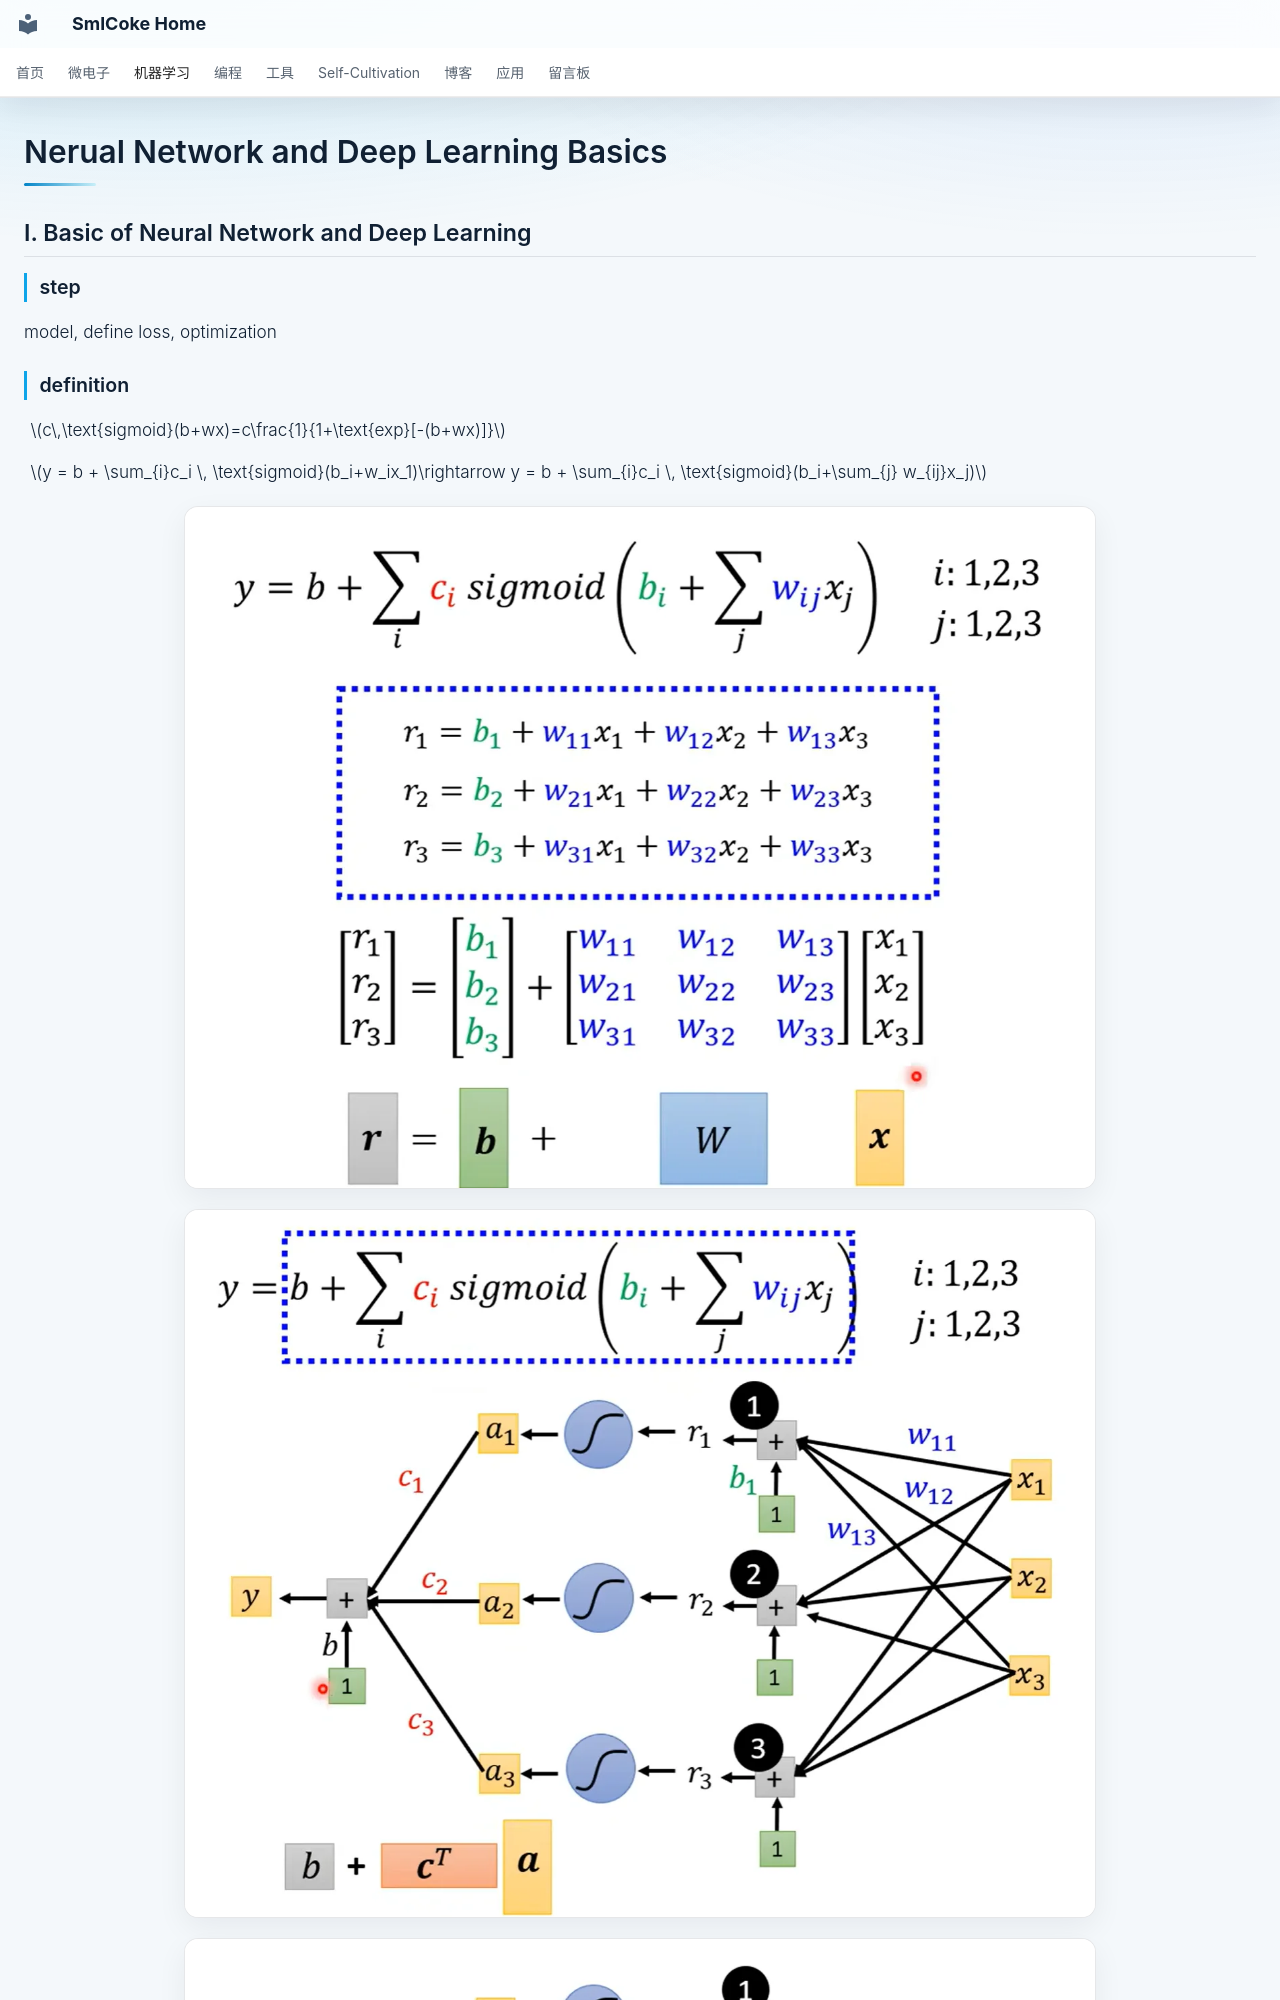

repository: SmlCoke/smlcoke-web · page: machine-learning/fundamentals/fully-connected-networks/index.html · generator: mkdocs

# Nerual Network and Deep Learning Basics
## I. Basic of Neural Network and Deep Learning
### step
model, define loss, optimization
### definition
$c\,\text{sigmoid}(b+wx)=c\frac{1}{1+\text{exp}[-(b+wx)]}$

$y = b + \sum_{i}c_i \, \text{sigmoid}(b_i+w_ix_1)\rightarrow y = b + \sum_{i}c_i \, \text{sigmoid}(b_i+\sum_{j} w_{ij}x_j)$

![Alt text](assets/image.webp)

![Alt text](assets/image-1.webp)
